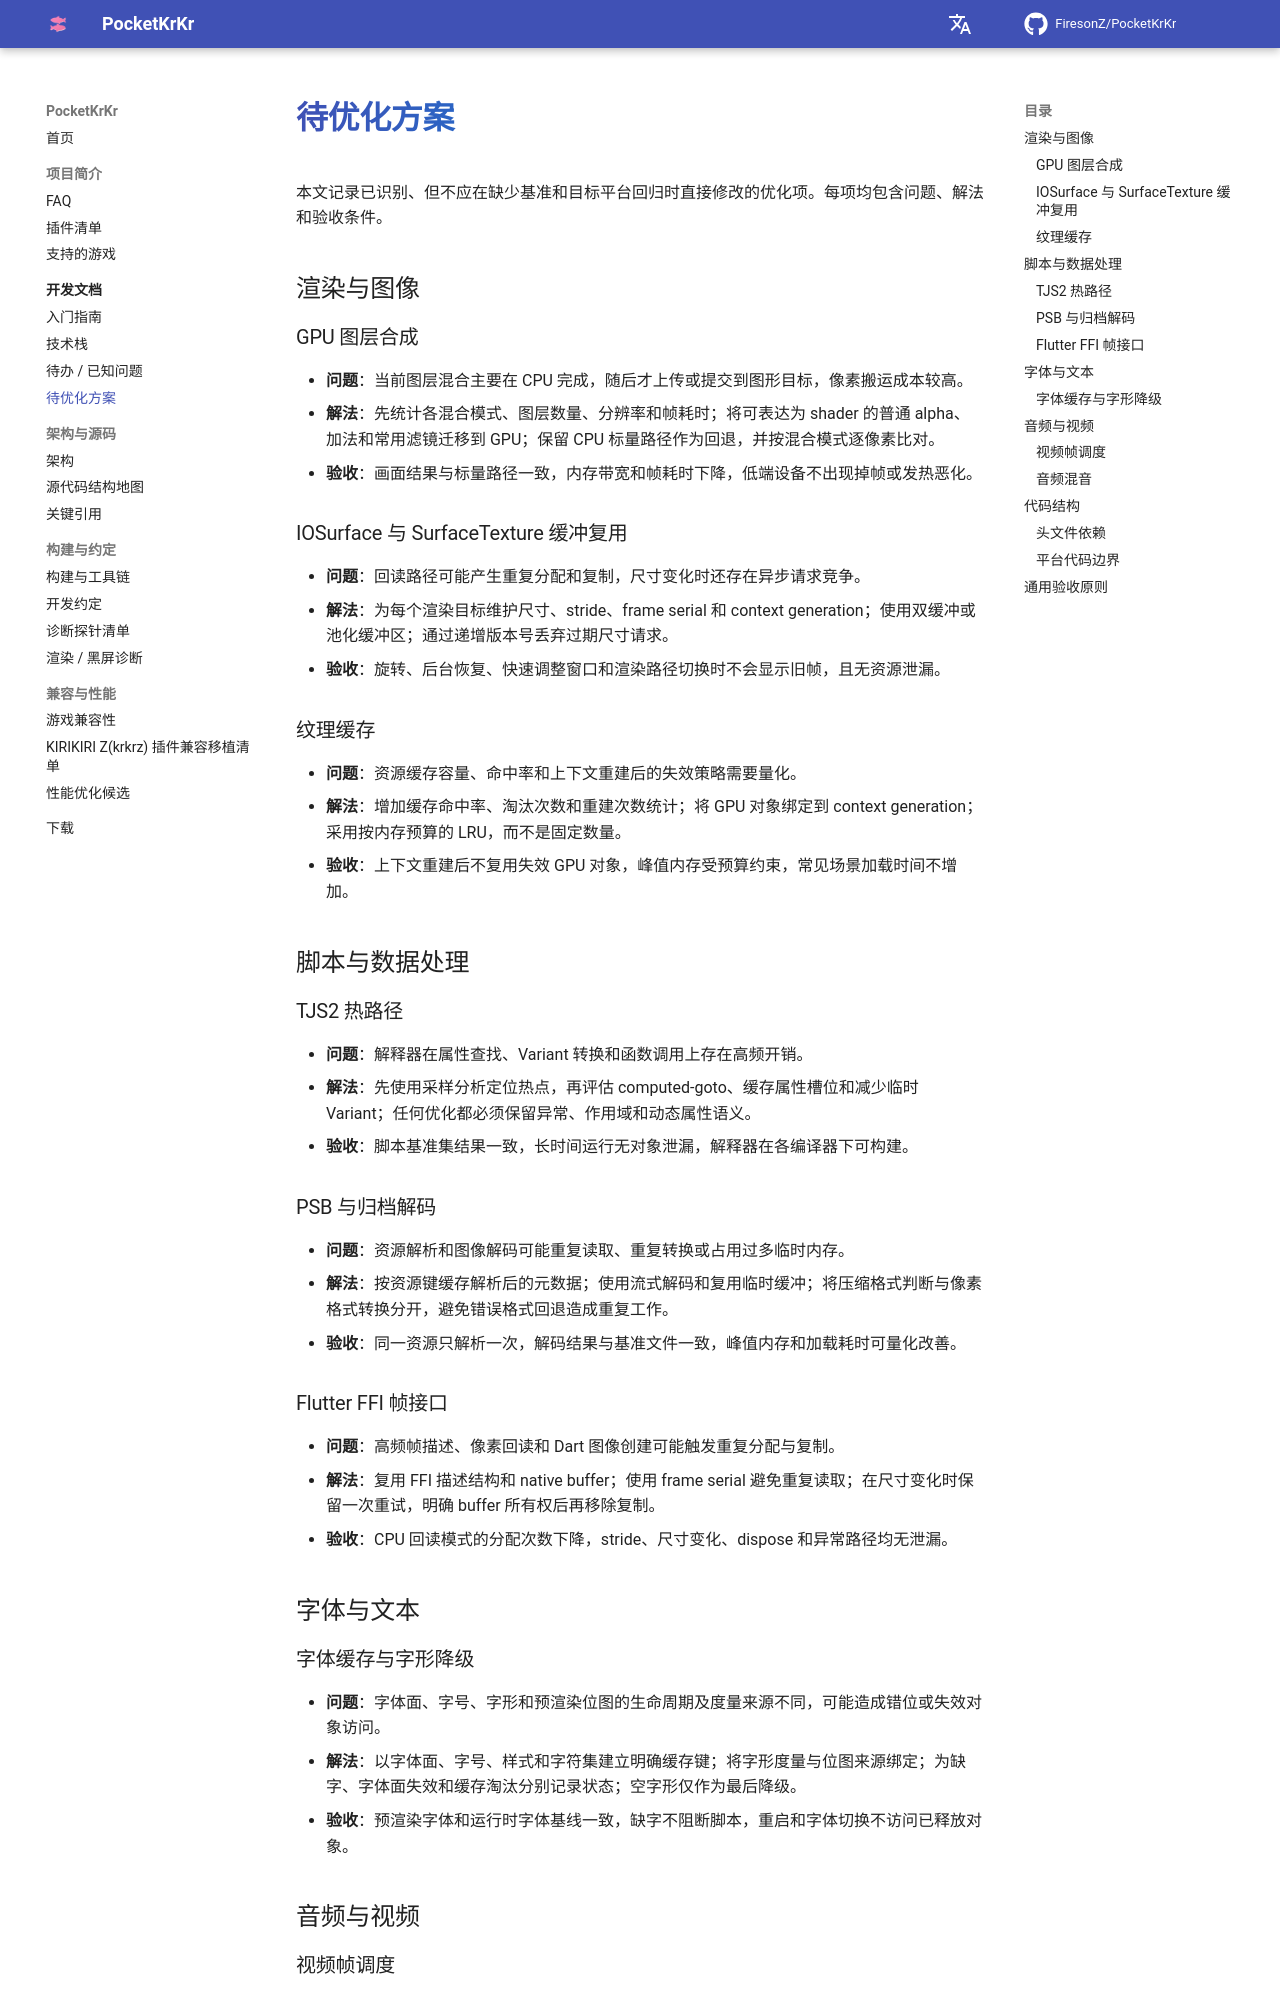

repository: FiresonZ/PocketKrKr · page: dev/optimization-roadmap/index.html · generator: mkdocs

# 待优化方案

本文记录已识别、但不应在缺少基准和目标平台回归时直接修改的优化项。每项均包含问题、解法和验收条件。

## 渲染与图像

### GPU 图层合成

- **问题**：当前图层混合主要在 CPU 完成，随后才上传或提交到图形目标，像素搬运成本较高。
- **解法**：先统计各混合模式、图层数量、分辨率和帧耗时；将可表达为 shader 的普通 alpha、加法和常用滤镜迁移到 GPU；保留 CPU 标量路径作为回退，并按混合模式逐像素比对。
- **验收**：画面结果与标量路径一致，内存带宽和帧耗时下降，低端设备不出现掉帧或发热恶化。

### IOSurface 与 SurfaceTexture 缓冲复用

- **问题**：回读路径可能产生重复分配和复制，尺寸变化时还存在异步请求竞争。
- **解法**：为每个渲染目标维护尺寸、stride、frame serial 和 context generation；使用双缓冲或池化缓冲区；通过递增版本号丢弃过期尺寸请求。
- **验收**：旋转、后台恢复、快速调整窗口和渲染路径切换时不会显示旧帧，且无资源泄漏。

### 纹理缓存

- **问题**：资源缓存容量、命中率和上下文重建后的失效策略需要量化。
- **解法**：增加缓存命中率、淘汰次数和重建次数统计；将 GPU 对象绑定到 context generation；采用按内存预算的 LRU，而不是固定数量。
- **验收**：上下文重建后不复用失效 GPU 对象，峰值内存受预算约束，常见场景加载时间不增加。

## 脚本与数据处理

### TJS2 热路径

- **问题**：解释器在属性查找、Variant 转换和函数调用上存在高频开销。
- **解法**：先使用采样分析定位热点，再评估 computed-goto、缓存属性槽位和减少临时 Variant；任何优化都必须保留异常、作用域和动态属性语义。
- **验收**：脚本基准集结果一致，长时间运行无对象泄漏，解释器在各编译器下可构建。

### PSB 与归档解码

- **问题**：资源解析和图像解码可能重复读取、重复转换或占用过多临时内存。
- **解法**：按资源键缓存解析后的元数据；使用流式解码和复用临时缓冲；将压缩格式判断与像素格式转换分开，避免错误格式回退造成重复工作。
- **验收**：同一资源只解析一次，解码结果与基准文件一致，峰值内存和加载耗时可量化改善。

### Flutter FFI 帧接口

- **问题**：高频帧描述、像素回读和 Dart 图像创建可能触发重复分配与复制。
- **解法**：复用 FFI 描述结构和 native buffer；使用 frame serial 避免重复读取；在尺寸变化时保留一次重试，明确 buffer 所有权后再移除复制。
- **验收**：CPU 回读模式的分配次数下降，stride、尺寸变化、dispose 和异常路径均无泄漏。

## 字体与文本
